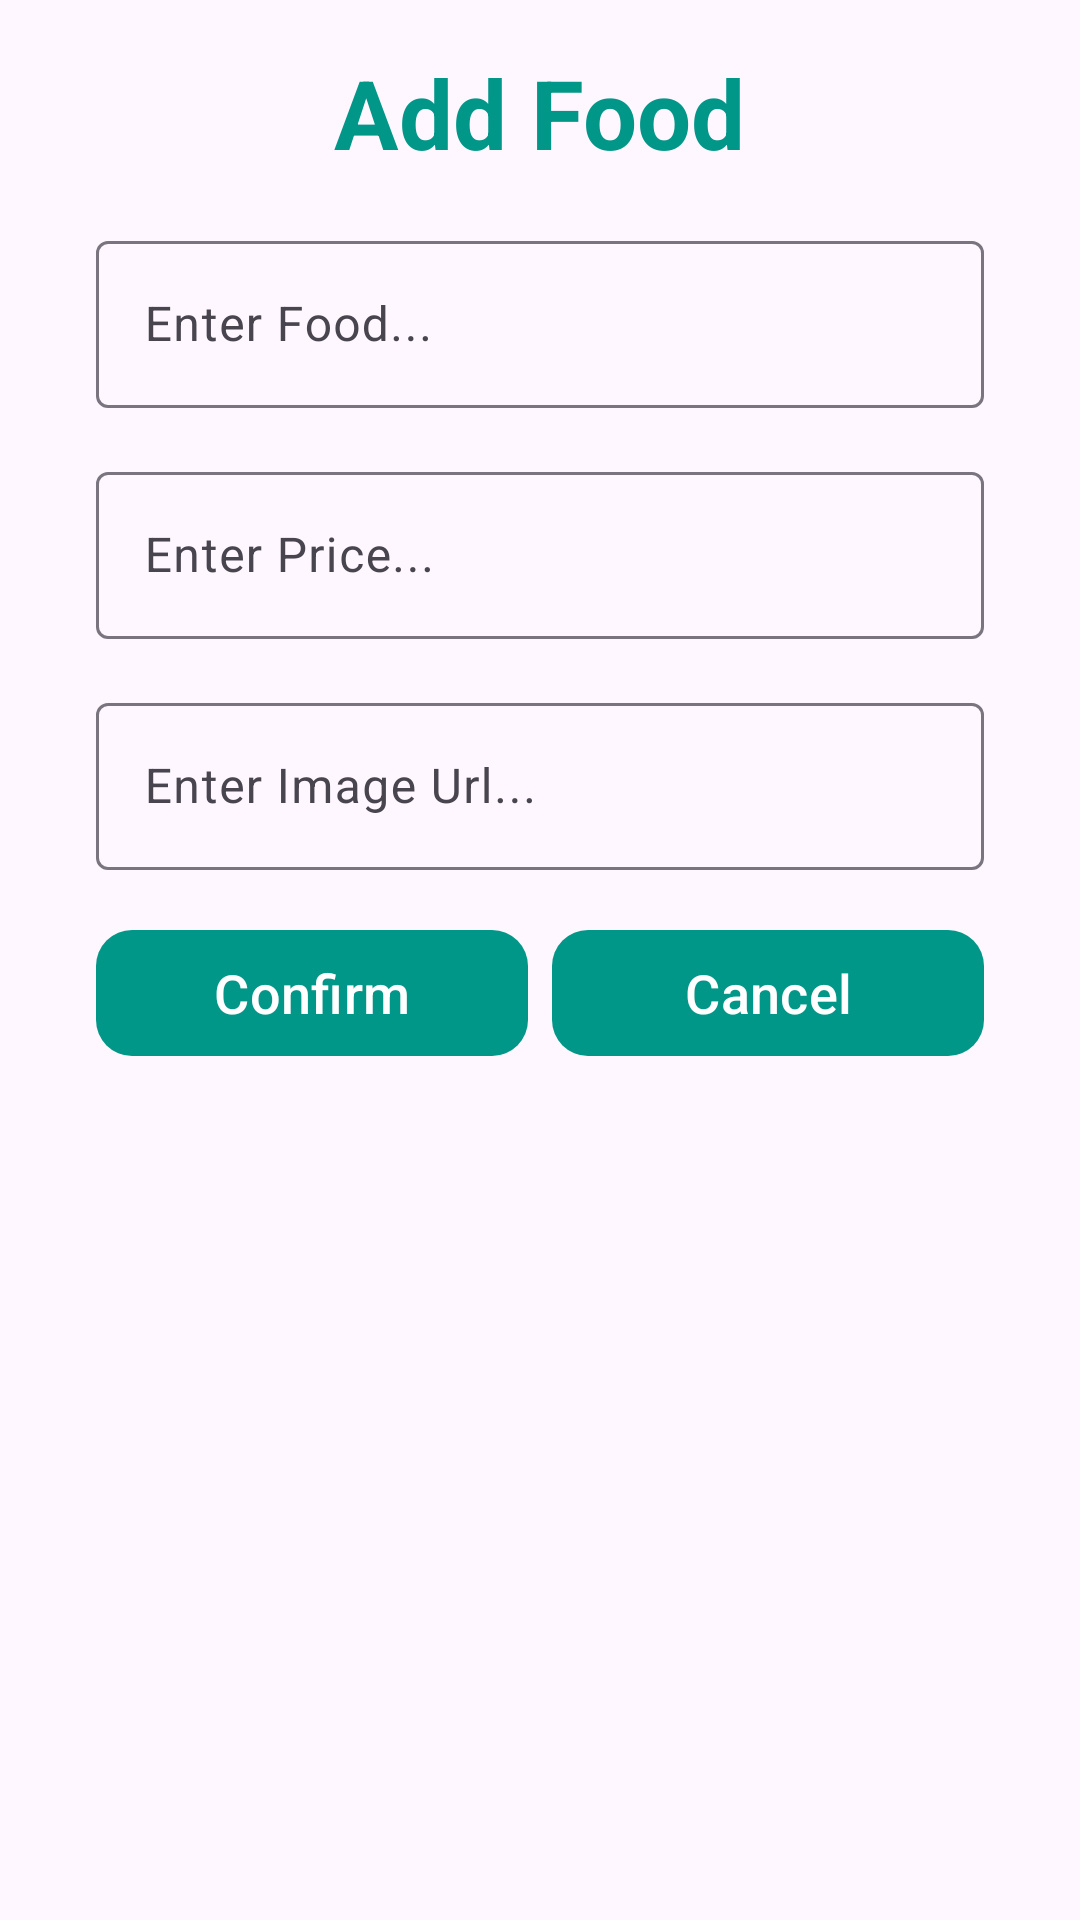

Layout XML and referenced resources for this Android screen:
<!-- AndroidManifest.xml: application theme Theme.STS -->
<!-- res/layout/dialog_add_food.xml -->
<?xml version="1.0" encoding="utf-8"?>
<LinearLayout
    xmlns:android="http://schemas.android.com/apk/res/android"
    xmlns:app="http://schemas.android.com/apk/res-auto"
    xmlns:tools="http://schemas.android.com/tools"
    android:id="@+id/material_card"
    android:layout_width="match_parent"
    android:layout_height="wrap_content">

    <androidx.constraintlayout.widget.ConstraintLayout
        android:paddingBottom="16dp"
        android:layout_width="match_parent"
        android:layout_height="match_parent">

        <TextView
            android:id="@+id/textView3"
            android:layout_width="wrap_content"
            android:layout_height="wrap_content"
            android:layout_gravity="center_horizontal"
            android:layout_marginTop="16dp"
            android:text="Add Food"
            android:textColor="?attr/colorPrimary"
            android:textSize="32sp"
            android:textStyle="bold"
            app:layout_constraintEnd_toEndOf="parent"
            app:layout_constraintStart_toStartOf="parent"
            app:layout_constraintTop_toTopOf="parent"
            tools:ignore="HardcodedText" />



        <com.google.android.material.textfield.TextInputLayout
            android:id="@+id/textInputLayout"
            android:hint="Enter Food..."
            android:layout_width="match_parent"
            android:layout_height="wrap_content"
            android:layout_marginStart="32dp"
            android:layout_marginTop="16dp"
            android:layout_marginEnd="32dp"
            app:layout_constraintEnd_toEndOf="parent"
            app:layout_constraintStart_toStartOf="parent"
            app:layout_constraintTop_toBottomOf="@+id/textView3">

            <com.google.android.material.textfield.TextInputEditText
                android:id="@+id/edt_food"
                android:layout_width="match_parent"
                android:layout_height="wrap_content" />

        </com.google.android.material.textfield.TextInputLayout>

        <com.google.android.material.textfield.TextInputLayout
            android:id="@+id/textInputLayout2"
            android:layout_width="match_parent"
            android:layout_height="wrap_content"
            android:layout_marginStart="32dp"
            android:hint="Enter Price..."
            android:layout_marginTop="16dp"
            android:layout_marginEnd="32dp"
            app:layout_constraintEnd_toEndOf="parent"
            app:layout_constraintStart_toStartOf="parent"
            app:layout_constraintTop_toBottomOf="@+id/textInputLayout"
            tools:ignore="HardcodedText">

            <com.google.android.material.textfield.TextInputEditText
                android:id="@+id/edt_price"
                android:layout_width="match_parent"
                android:layout_height="wrap_content" />

        </com.google.android.material.textfield.TextInputLayout>

        <com.google.android.material.textfield.TextInputLayout
            android:id="@+id/textInputLayout3"
            android:layout_width="match_parent"
            android:layout_height="wrap_content"
            android:layout_marginStart="32dp"
            android:layout_marginTop="16dp"
            android:layout_marginEnd="32dp"
            android:hint="Enter Image Url..."
            app:layout_constraintEnd_toEndOf="parent"
            app:layout_constraintStart_toStartOf="parent"
            app:layout_constraintTop_toBottomOf="@+id/textInputLayout2"
            tools:ignore="HardcodedText">

            <com.google.android.material.textfield.TextInputEditText
                android:id="@+id/edt_img"
                android:layout_width="match_parent"
                android:layout_height="wrap_content" />

        </com.google.android.material.textfield.TextInputLayout>

        <LinearLayout
            android:layout_width="match_parent"
            android:layout_height="50dp"
            android:layout_marginStart="32dp"
            android:layout_marginTop="16dp"
            android:layout_marginEnd="32dp"
            android:orientation="horizontal"
            android:weightSum="2"
            app:layout_constraintEnd_toEndOf="parent"
            app:layout_constraintHorizontal_bias="0.0"
            app:layout_constraintStart_toStartOf="parent"
            app:layout_constraintTop_toBottomOf="@+id/textInputLayout3">

            <com.google.android.material.button.MaterialButton
                android:id="@+id/btn_yes"
                android:layout_width="0dp"
                android:layout_height="match_parent"
                android:layout_marginEnd="4dp"
                android:layout_weight="1"
                android:text="Confirm"
                android:textColor="@color/white"
                android:textSize="18sp"
                app:cornerRadius="12dp"
                tools:ignore="HardcodedText" />

            <com.google.android.material.button.MaterialButton
                android:id="@+id/btn_no"
                android:layout_width="0dp"
                android:layout_height="match_parent"
                android:layout_marginStart="4dp"
                android:layout_weight="1"
                android:text="Cancel"
                android:textColor="@color/white"
                android:textSize="18sp"
                app:cornerRadius="12dp"
                tools:ignore="HardcodedText" />

        </LinearLayout>

    </androidx.constraintlayout.widget.ConstraintLayout>


</LinearLayout>
<!-- resources referenced by this layout -->
<resources>
  <color name="white">#FFFFFFFF</color>
  <style name="Theme.STS" parent="Base.Theme.STS" />
  <style name="Base.Theme.STS" parent="Theme.Material3.DayNight.NoActionBar">
  
          
  
          <item name="colorPrimary">@color/green</item>
          <item name="colorPrimaryVariant">@color/green</item>
          <item name="colorOnPrimary">@color/black</item>
  
      </style>
  <color name="green">#009688</color>
  <color name="black">#252525</color>
</resources>
